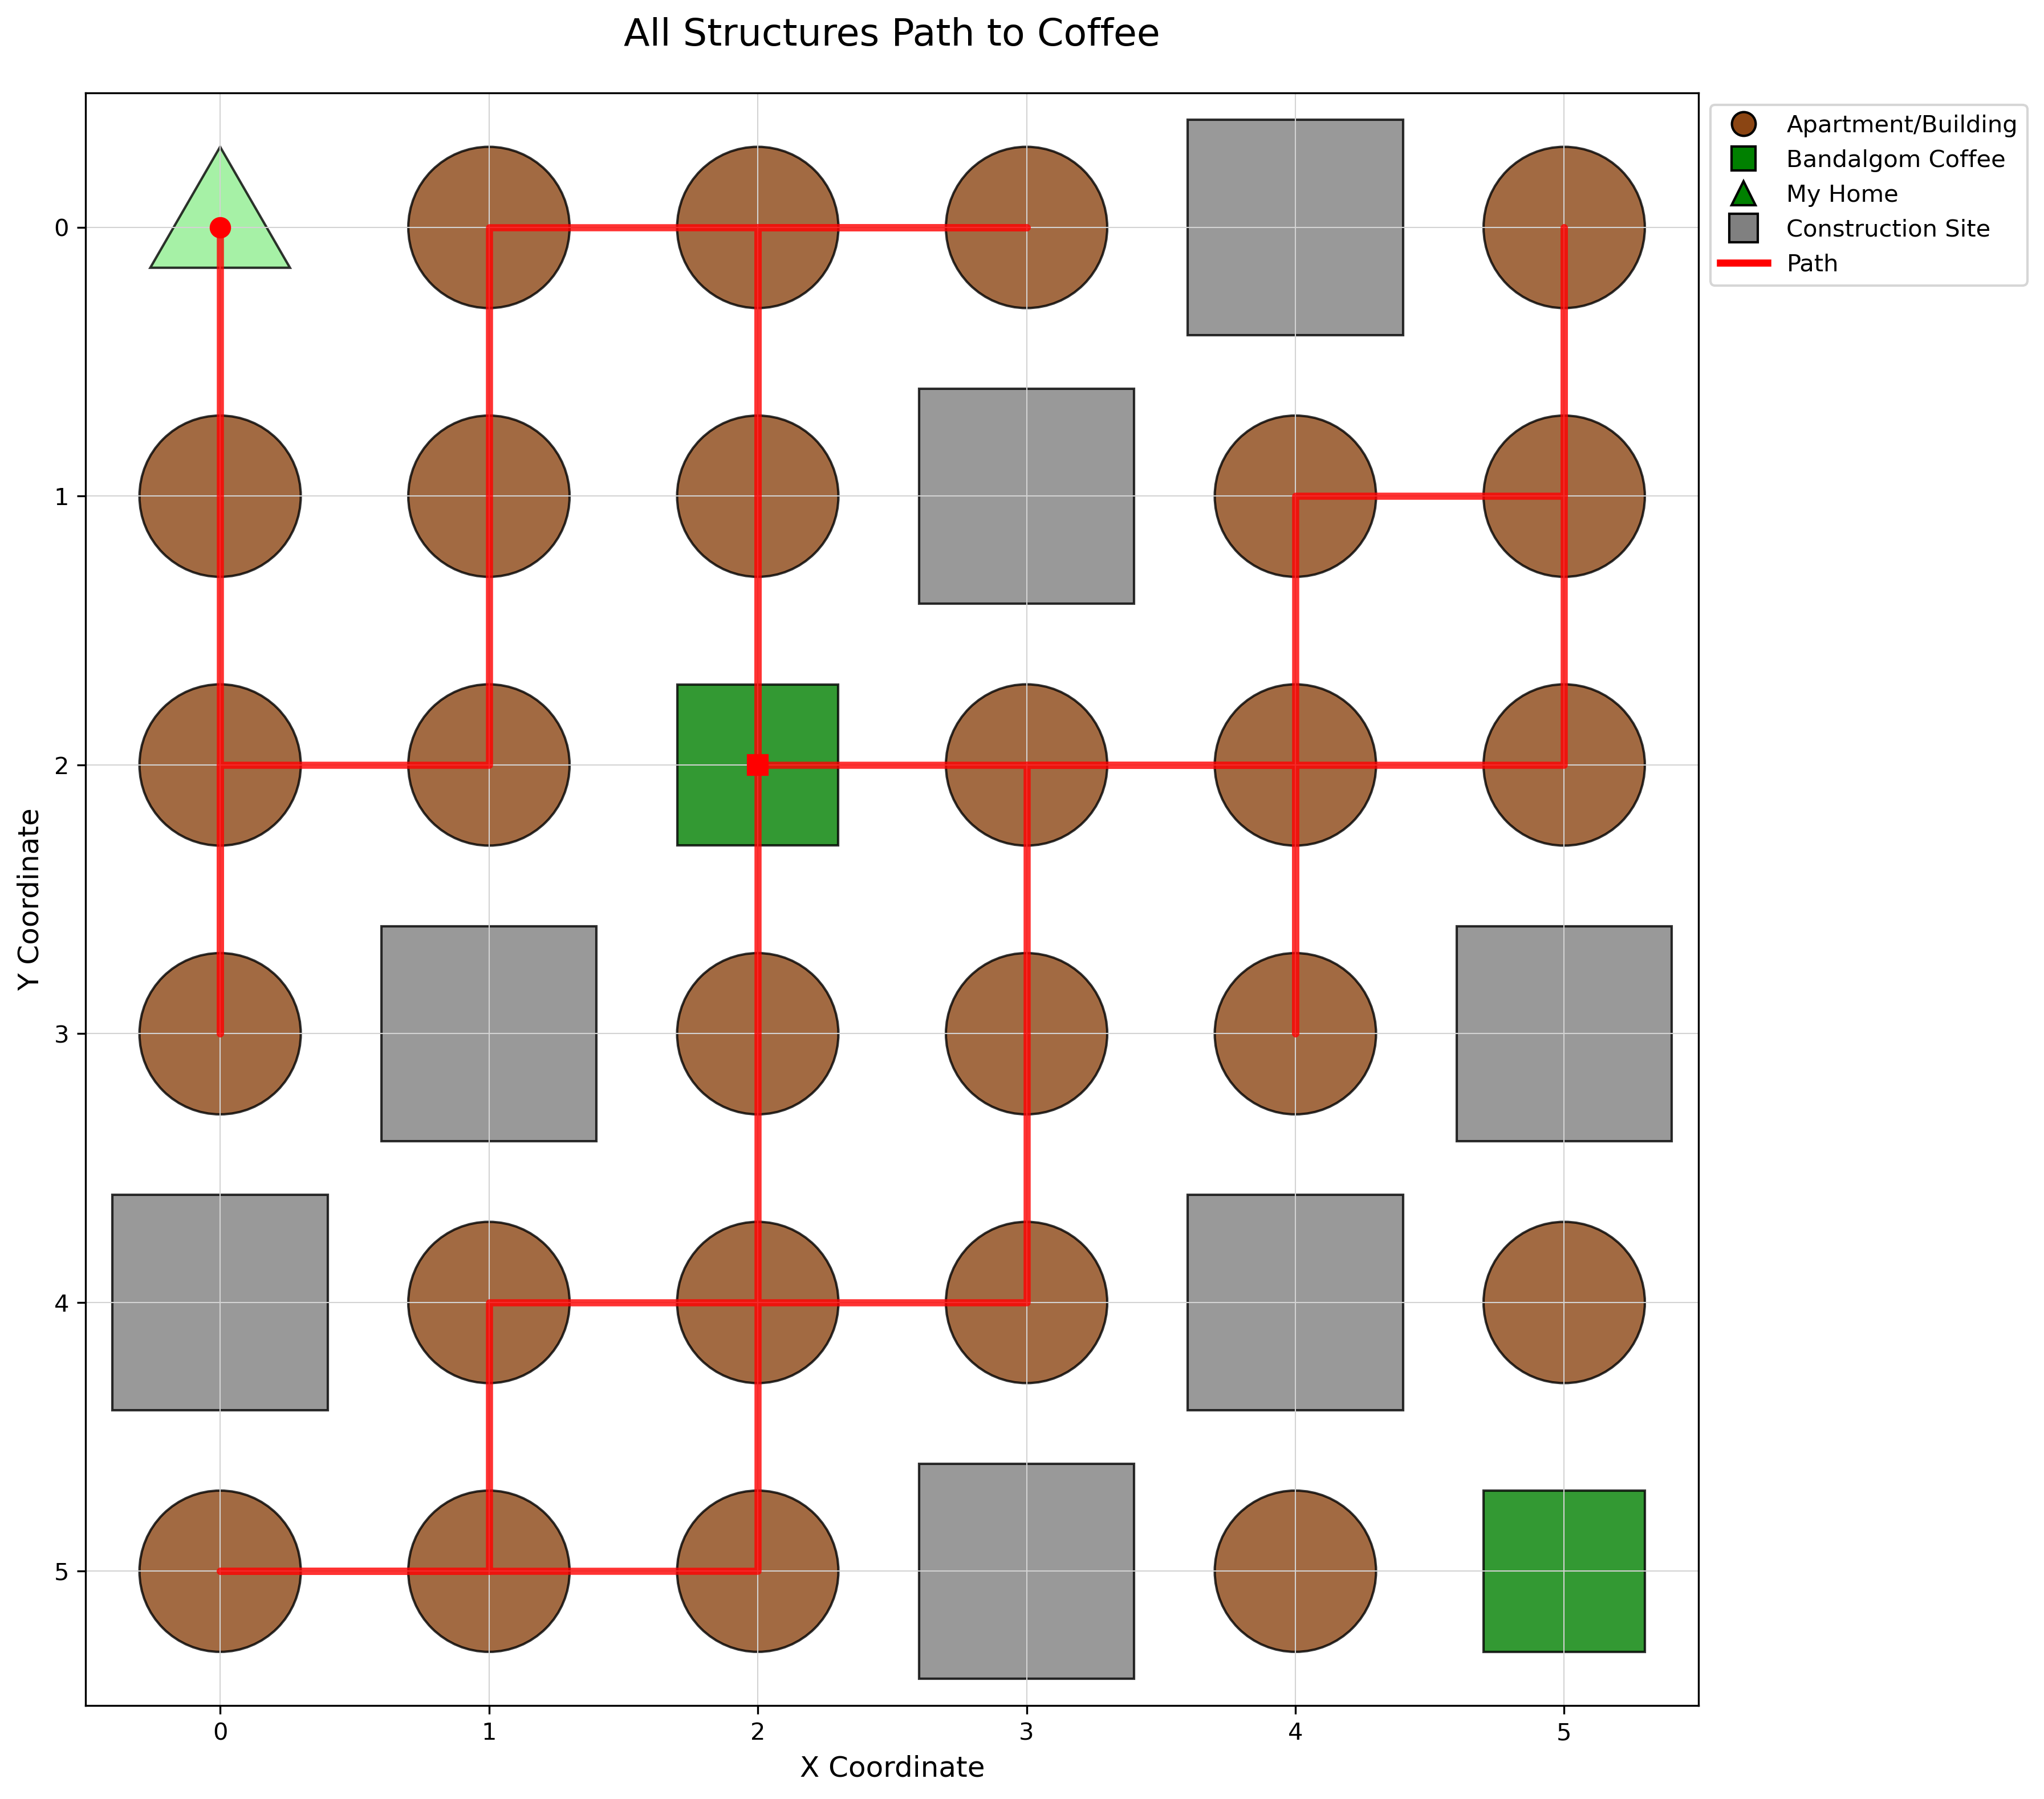

The file beside this chart, header and first rows:
x, y
0, 0
0, 1
0, 2
0, 3
0, 2
1, 2
1, 1
1, 0
2, 0
2, 1
2, 2
2, 3
2, 4
1, 4
1, 5
0, 5
1, 5
2, 5
2, 4
3, 4
3, 3
3, 2
4, 2
4, 1
5, 1
5, 0
5, 1
5, 2
4, 2
4, 3
4, 2
3, 2
2, 2
2, 1
2, 0
3, 0
2, 0
2, 1
2, 2
